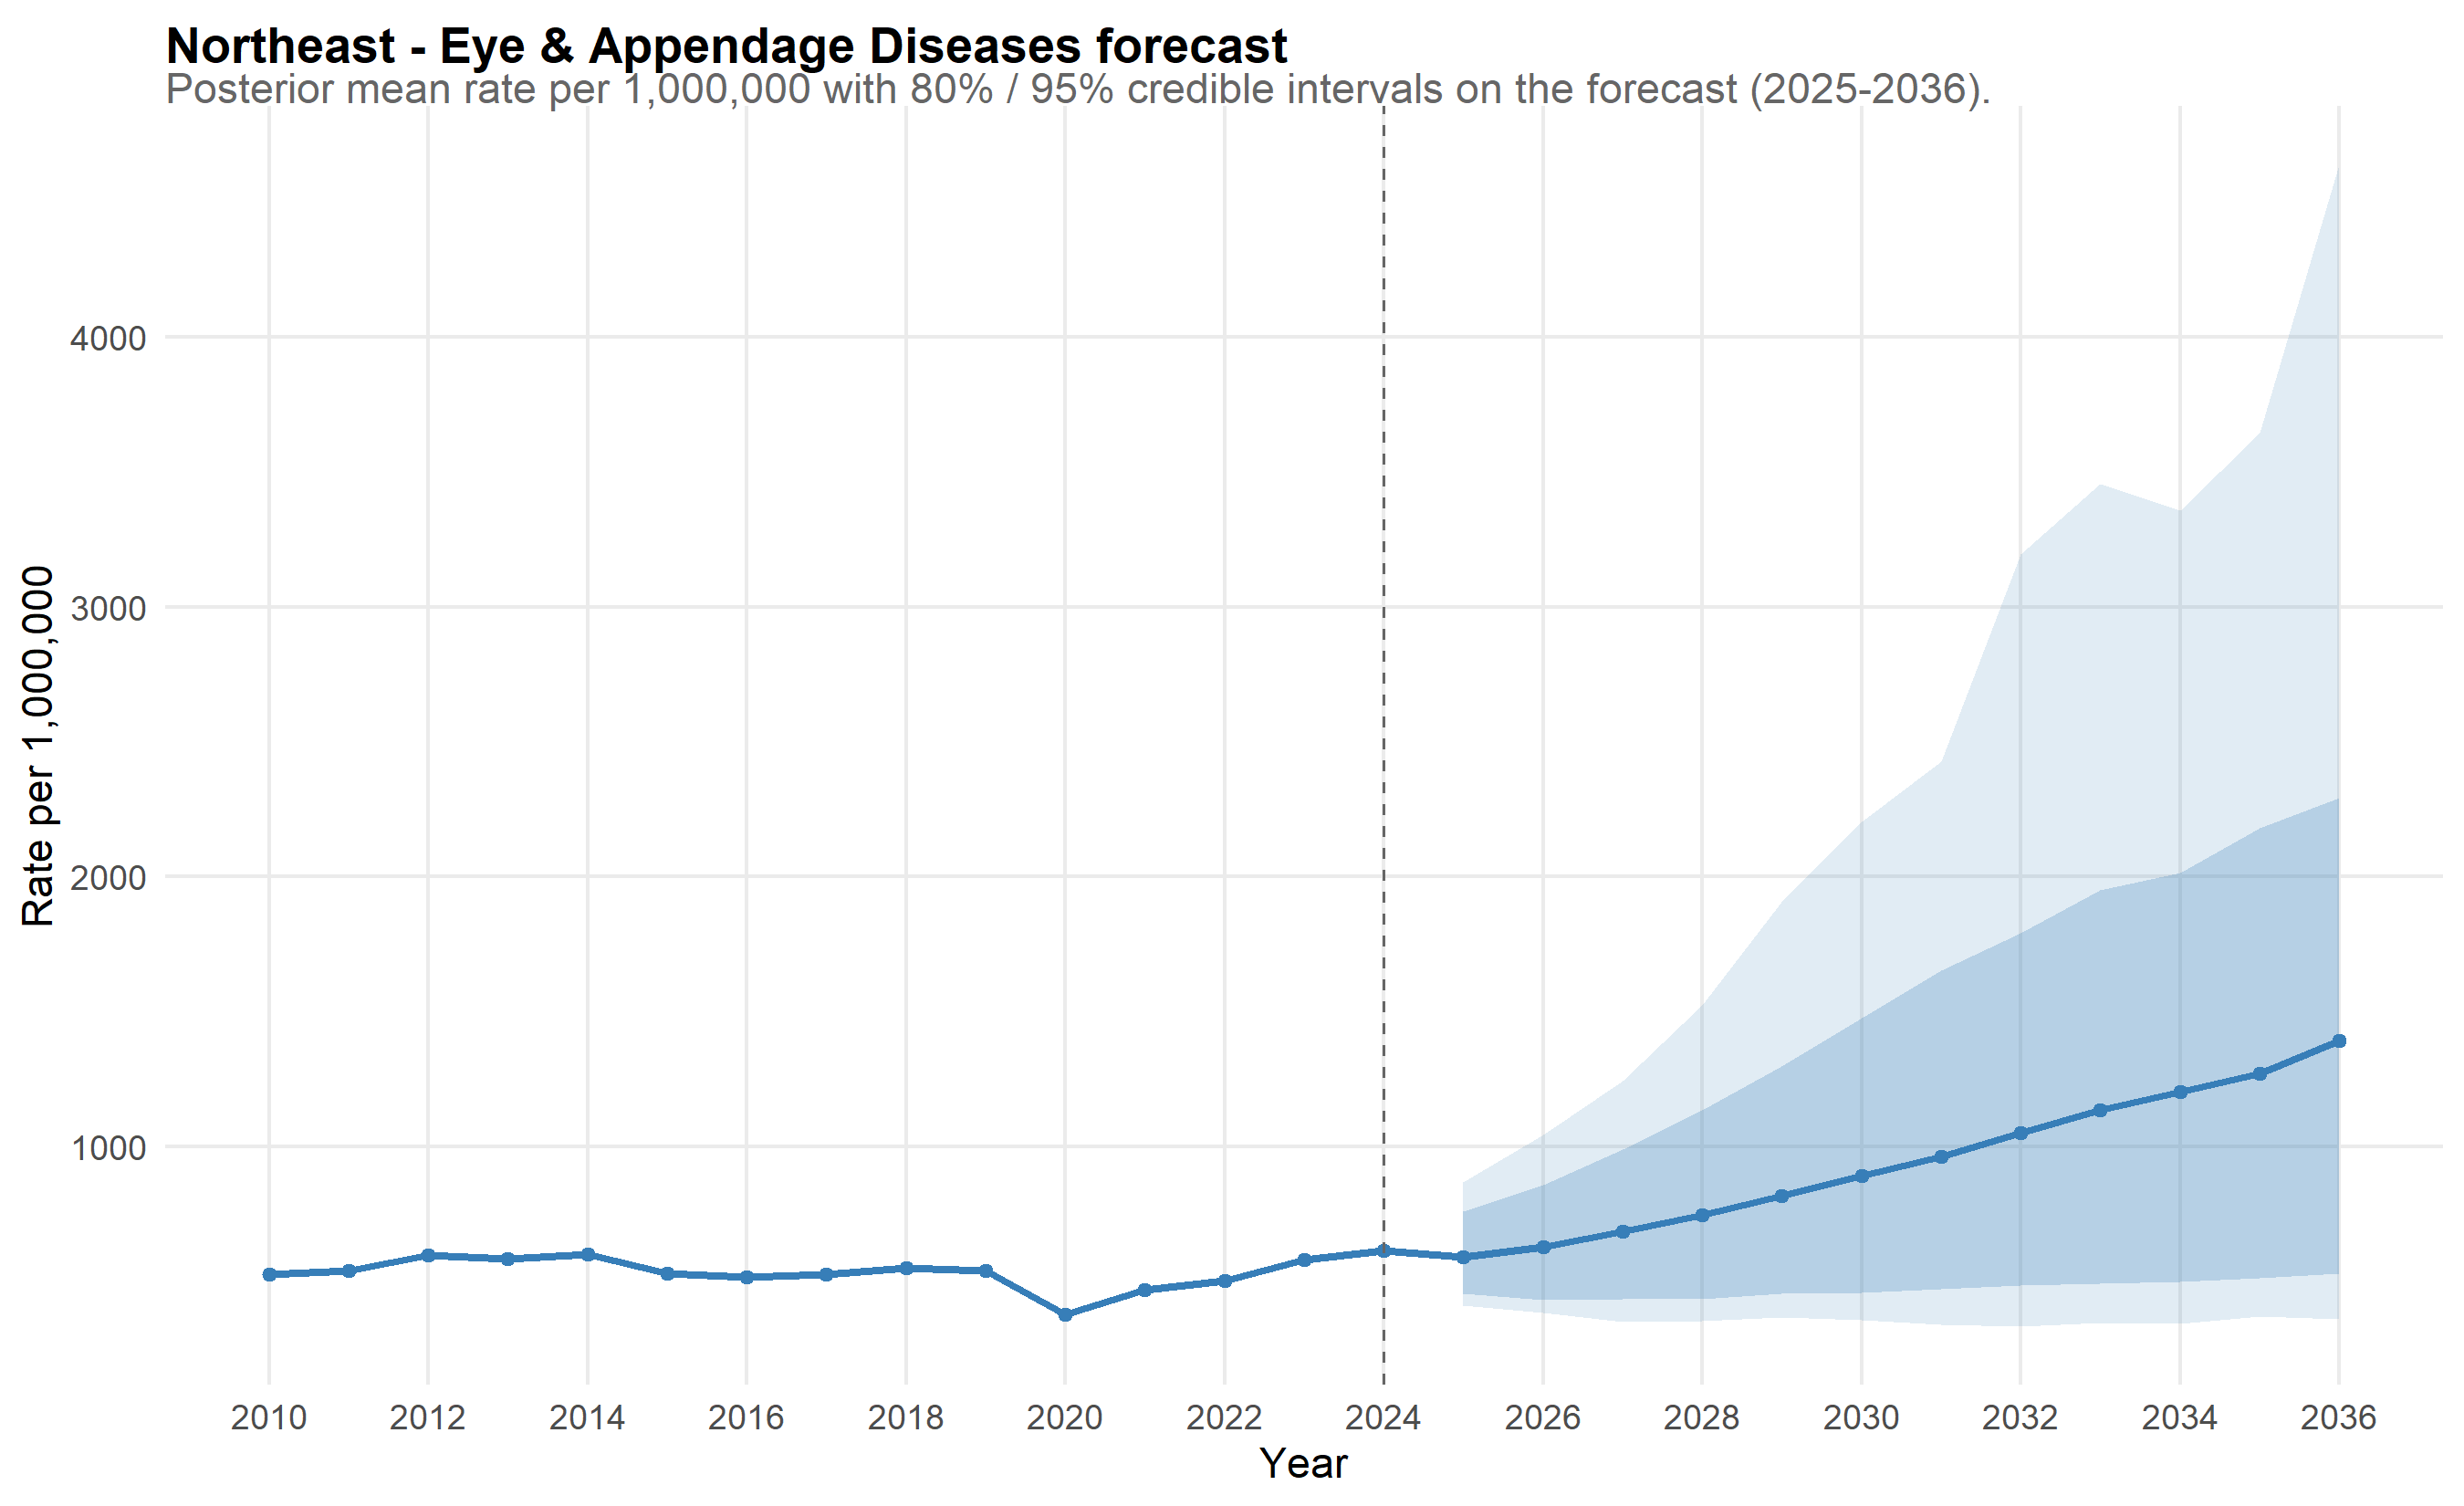

Values plotted in this chart, from the file beside it:
scope, year, mean_rate, lo_80, hi_80, lo_95, hi_95, is_forecast, disease, disease_label
Northeast, 2010, 526.5, 484.8, 573.8, 463, 607.5, FALSE, eye, Eye & Appendage Diseases
Northeast, 2011, 539.5, 493.6, 582.2, 481.2, 613, FALSE, eye, Eye & Appendage Diseases
Northeast, 2012, 597.2, 552.8, 644.9, 532.8, 674.3, FALSE, eye, Eye & Appendage Diseases
Northeast, 2013, 584.7, 532.7, 634.8, 511.7, 671.3, FALSE, eye, Eye & Appendage Diseases
Northeast, 2014, 599.1, 551.5, 652.5, 533.2, 687.3, FALSE, eye, Eye & Appendage Diseases
Northeast, 2015, 529.2, 487.5, 574.2, 466.4, 594.6, FALSE, eye, Eye & Appendage Diseases
Northeast, 2016, 515.3, 471.9, 561.9, 452, 599.2, FALSE, eye, Eye & Appendage Diseases
Northeast, 2017, 526.4, 483.5, 569.9, 466.1, 602.6, FALSE, eye, Eye & Appendage Diseases
Northeast, 2018, 551.2, 509.5, 591.9, 488, 624.8, FALSE, eye, Eye & Appendage Diseases
Northeast, 2019, 541, 496.8, 587.2, 475.7, 612.4, FALSE, eye, Eye & Appendage Diseases
Northeast, 2020, 377.4, 348.8, 408, 335.6, 428.9, FALSE, eye, Eye & Appendage Diseases
Northeast, 2021, 467.6, 434.4, 505.1, 420.1, 523.5, FALSE, eye, Eye & Appendage Diseases
Northeast, 2022, 501, 464.8, 539.4, 445.5, 561.6, FALSE, eye, Eye & Appendage Diseases
Northeast, 2023, 579.1, 540.5, 621.2, 523.1, 641.7, FALSE, eye, Eye & Appendage Diseases
Northeast, 2024, 612.8, 564.5, 664.9, 543.3, 687.6, FALSE, eye, Eye & Appendage Diseases
Northeast, 2025, 589.7, 455.7, 759.6, 412, 867, TRUE, eye, Eye & Appendage Diseases
Northeast, 2026, 627.9, 430.5, 857.9, 383.7, 1044, TRUE, eye, Eye & Appendage Diseases
Northeast, 2027, 683.9, 435.6, 989.4, 348.6, 1244, TRUE, eye, Eye & Appendage Diseases
Northeast, 2028, 745.6, 433.4, 1135, 352.8, 1525, TRUE, eye, Eye & Appendage Diseases
Northeast, 2029, 815.4, 453.3, 1296, 367.6, 1907, TRUE, eye, Eye & Appendage Diseases
Northeast, 2030, 891.9, 456.6, 1478, 357, 2205, TRUE, eye, Eye & Appendage Diseases
Northeast, 2031, 963.6, 471, 1653, 338.5, 2427, TRUE, eye, Eye & Appendage Diseases
Northeast, 2032, 1052, 484.8, 1793, 332.9, 3196, TRUE, eye, Eye & Appendage Diseases
Northeast, 2033, 1135, 493.6, 1949, 345.6, 3457, TRUE, eye, Eye & Appendage Diseases
Northeast, 2034, 1202, 497.5, 2015, 342.5, 3359, TRUE, eye, Eye & Appendage Diseases
Northeast, 2035, 1270, 513.1, 2180, 371, 3645, TRUE, eye, Eye & Appendage Diseases
Northeast, 2036, 1393, 529.7, 2291, 359.8, 4640, TRUE, eye, Eye & Appendage Diseases
